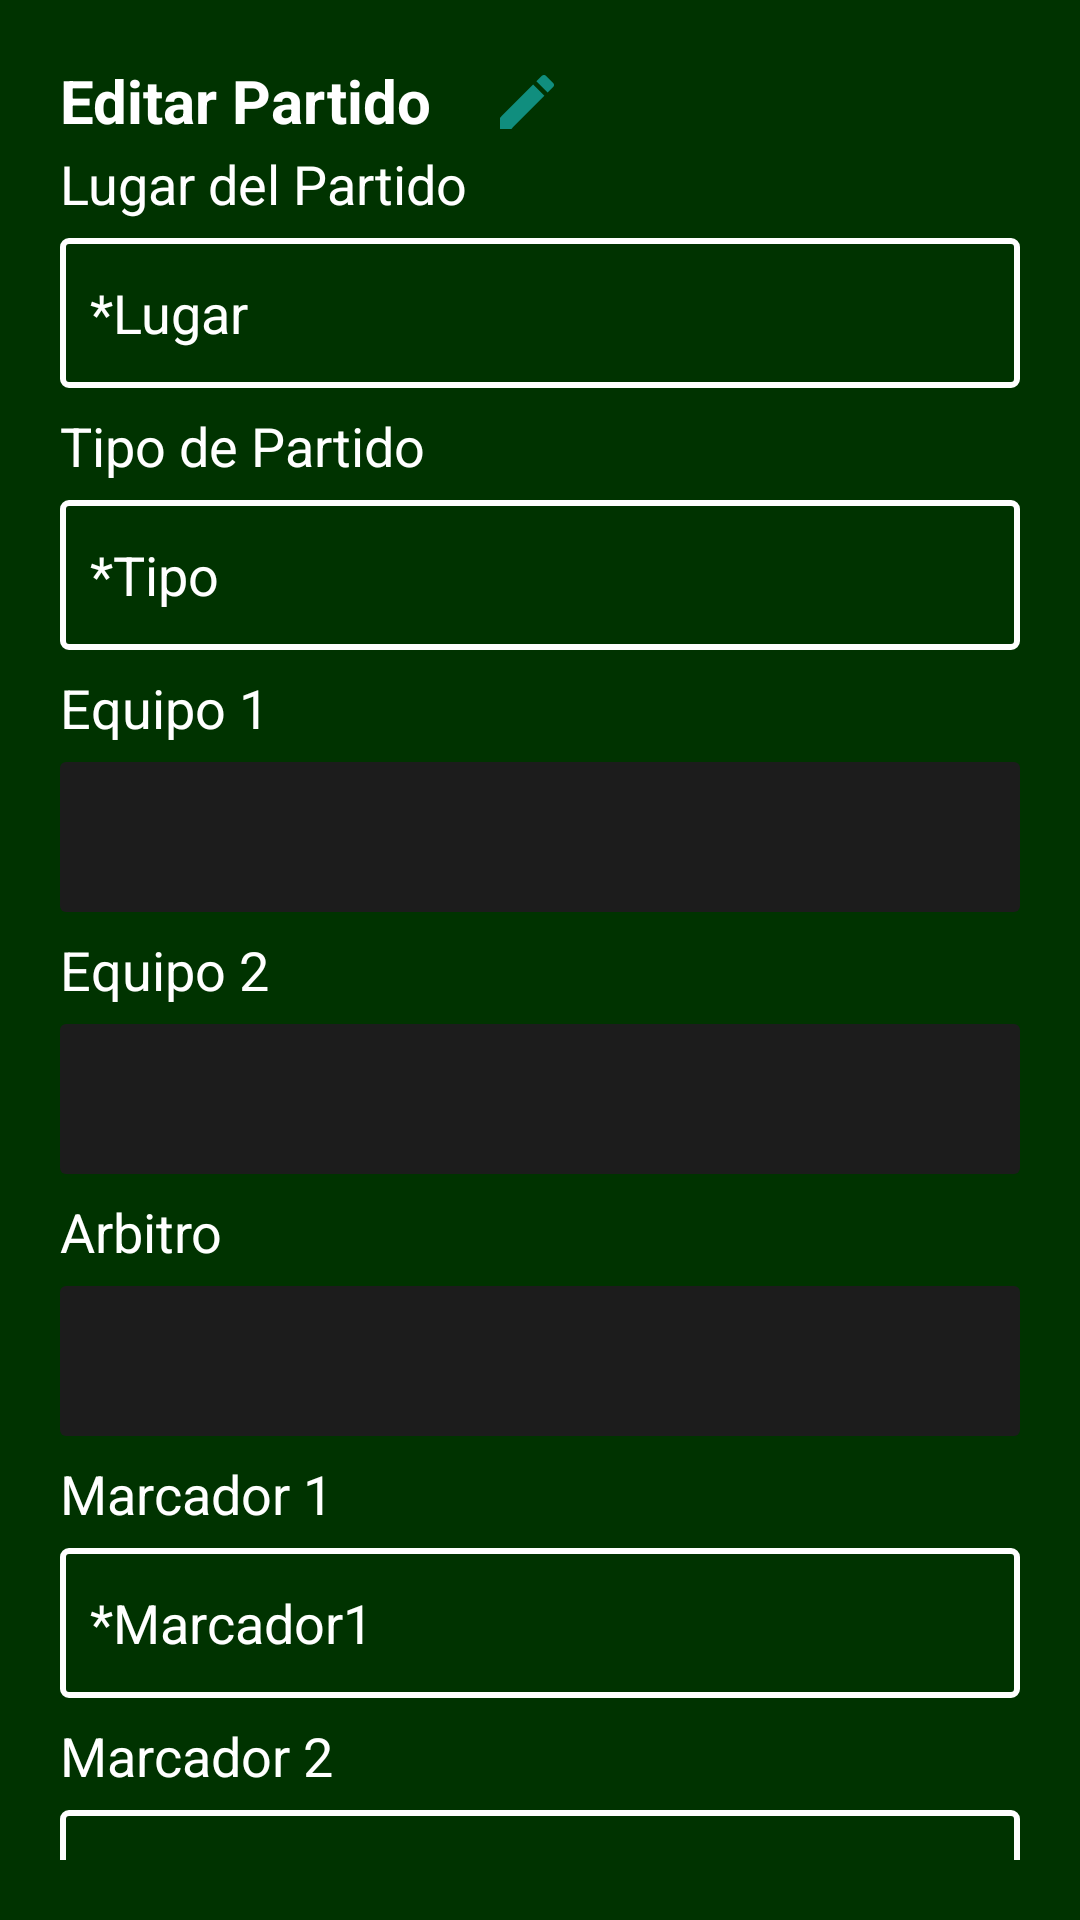

Write the Android layout XML for this screen, with the resource values it uses.
<!-- AndroidManifest.xml: application theme Theme.DilloSports -->
<!-- res/layout/alertdialog_edit_partidos.xml -->
<LinearLayout xmlns:android="http://schemas.android.com/apk/res/android"
    xmlns:app="http://schemas.android.com/apk/res-auto"
    android:layout_width="match_parent"
    android:layout_height="wrap_content"
    android:background="@drawable/alert_editar"
    android:orientation="vertical"
    android:padding="20dp">

    <LinearLayout xmlns:android="http://schemas.android.com/apk/res/android"
        xmlns:app="http://schemas.android.com/apk/res-auto"
        android:layout_width="match_parent"
        android:layout_height="wrap_content"
        android:background="#003300"
        android:orientation="horizontal">

        <TextView
            android:id="@+id/dialogTitle"
            android:layout_width="wrap_content"
            android:layout_height="wrap_content"
            android:paddingBottom="2dp"
            android:text="Editar Partido"
            android:textColor="@android:color/white"

            android:textSize="20sp"
            android:textStyle="bold" />

        <ImageView
            android:id="@+id/imageView22"
            android:layout_width="wrap_content"
            android:layout_height="wrap_content"
            android:layout_marginTop="2dp"
            android:layout_marginStart="20dp"
            app:srcCompat="@drawable/vector_asset_editar_1" />
    </LinearLayout>

    <TextView
        android:id="@+id/textView340"
        android:layout_width="wrap_content"
        android:layout_height="wrap_content"
        android:text="Lugar del Partido"
        android:textColor="#FFFFFF"
        android:textSize="18sp" />

    <EditText
        android:id="@+id/txtEditar_Lugar_Part"
        android:layout_width="match_parent"
        android:layout_height="50dp"
        android:layout_marginTop="6dp"
        android:layout_marginBottom="7dp"
        android:background="@drawable/edittext_style2"
        android:hint="*Lugar"
        android:inputType="text"
        android:padding="10dp"
        android:textColor="#FFFFFF"
        android:textColorHint="#FFFFFF" />

    <TextView
        android:id="@+id/textView341"
        android:layout_width="wrap_content"
        android:layout_height="wrap_content"
        android:text="Tipo de Partido"
        android:textColor="#FFFFFF"
        android:textSize="18sp" />

    <EditText
        android:id="@+id/txtTipo_Part"
        android:layout_width="match_parent"
        android:layout_height="50dp"
        android:layout_marginTop="6dp"
        android:layout_marginBottom="7dp"
        android:background="@drawable/edittext_style2"
        android:hint="*Tipo"
        android:inputType="text"
        android:minLines="3"
        android:padding="10dp"
        android:textColor="#FFFFFF"
        android:textColorHint="#FFFFFF" />

    <TextView
        android:id="@+id/textView343"
        android:layout_width="wrap_content"
        android:layout_height="wrap_content"
        android:text="Equipo 1"
        android:textColor="#FFFFFF"
        android:textSize="18sp" />

    <Spinner
        android:id="@+id/spEdit_Equipo1"
        android:layout_width="match_parent"
        android:layout_height="50dp"
        android:layout_marginTop="6dp"
        android:layout_marginBottom="7dp"
        android:background="@drawable/sp_style_cards"
        android:padding="10dp" />

    <TextView
        android:id="@+id/textView344"
        android:layout_width="wrap_content"
        android:layout_height="wrap_content"
        android:text="Equipo 2"
        android:textColor="#FFFFFF"
        android:textSize="18sp" />

    <Spinner
        android:id="@+id/spEdit_Equipo2"
        android:layout_width="match_parent"
        android:layout_height="50dp"
        android:layout_marginTop="6dp"
        android:layout_marginBottom="7dp"
        android:background="@drawable/sp_style_cards"
        android:padding="10dp" />

    <TextView
        android:id="@+id/textView345"
        android:layout_width="wrap_content"
        android:layout_height="wrap_content"
        android:text="Arbitro"
        android:textColor="#FFFFFF"
        android:textSize="18sp" />

    <Spinner
        android:id="@+id/spArbitros_Editar"
        android:layout_width="match_parent"
        android:layout_height="50dp"
        android:layout_marginTop="6dp"
        android:layout_marginBottom="7dp"
        android:background="@drawable/sp_style_cards"
        android:padding="10dp" />

    <TextView
        android:id="@+id/textView346"
        android:layout_width="wrap_content"
        android:layout_height="wrap_content"
        android:text="Marcador 1"
        android:textColor="#FFFFFF"
        android:textSize="18sp" />

    <EditText
        android:id="@+id/txtMarcador1"
        android:layout_width="match_parent"
        android:layout_height="50dp"
        android:layout_marginTop="6dp"
        android:layout_marginBottom="7dp"
        android:background="@drawable/edittext_style2"
        android:hint="*Marcador1"
        android:inputType="number"
        android:padding="10dp"
        android:textColor="#FFFFFF"
        android:textColorHint="#FFFFFF" />

    <TextView
        android:id="@+id/textView347"
        android:layout_width="wrap_content"
        android:layout_height="wrap_content"
        android:text="Marcador 2"
        android:textColor="#FFFFFF"
        android:textSize="18sp" />

    <EditText
        android:id="@+id/txtMarcador2"
        android:layout_width="match_parent"
        android:layout_height="50dp"
        android:layout_marginTop="6dp"
        android:layout_marginBottom="7dp"
        android:background="@drawable/edittext_style2"
        android:hint="*Marcador2"
        android:inputType="number"
        android:padding="10dp"
        android:textColor="#FFFFFF"
        android:textColorHint="#FFFFFF" />

    <LinearLayout
        android:layout_width="match_parent"
        android:layout_height="wrap_content"
        android:gravity="end"
        android:orientation="horizontal"
        android:paddingTop="5dp">

        <Button
            android:id="@+id/btnCancelarEditarPart"
            android:layout_width="wrap_content"
            android:layout_height="wrap_content"
            android:background="?android:attr/selectableItemBackground"
            android:text="Cancelar"
            android:textColor="#FFF"
            android:textSize="16sp"
            android:textStyle="bold" />

        <Button
            android:id="@+id/btnActualizarEditarPart"
            android:layout_width="wrap_content"
            android:layout_height="wrap_content"
            android:layout_marginStart="10dp"
            android:background="?android:attr/selectableItemBackground"
            android:text="Actualizar"
            android:textColor="#FFF"
            android:textSize="16sp"
            android:textStyle="bold" />
    </LinearLayout>

</LinearLayout>
<!-- resources referenced by this layout -->
<resources>
  <!-- drawable alert_editar (drawable) -->
  <?xml version="1.0" encoding="utf-8"?>
  <selector xmlns:android="http://schemas.android.com/apk/res/android">
      <item>
          <shape>
              <solid android:color="#003300"></solid>
          </shape>
      </item>
  </selector>
  <!-- drawable edittext_style2 (drawable) -->
  <?xml version="1.0" encoding="utf-8"?>
  <selector xmlns:android="http://schemas.android.com/apk/res/android">
      <item>
          <shape>
              <stroke android:width="2dp" android:color="#FFF"/>
              <corners android:radius="2dp"></corners>
          </shape>
      </item>
  </selector>
  <!-- drawable sp_style_cards (drawable) -->
  <?xml version="1.0" encoding="utf-8"?>
  <selector xmlns:android="http://schemas.android.com/apk/res/android">
      <item>
          <shape>
              <solid android:color="#1C1C1C"></solid>
              <corners android:radius="2dp"></corners>
              <text android:color="#FFF"/>
          </shape>
      </item>
  </selector>
  <!-- drawable vector_asset_editar_1 (drawable) -->
  <vector xmlns:android="http://schemas.android.com/apk/res/android" android:height="24dp" android:tint="#108E7E" android:viewportHeight="24" android:viewportWidth="24" android:width="24dp">
        
      <path android:fillColor="@android:color/white" android:pathData="M3,17.25V21h3.75L17.81,9.94l-3.75,-3.75L3,17.25zM20.71,7.04c0.39,-0.39 0.39,-1.02 0,-1.41l-2.34,-2.34c-0.39,-0.39 -1.02,-0.39 -1.41,0l-1.83,1.83 3.75,3.75 1.83,-1.83z"/>
      
  </vector>
  <style name="Theme.DilloSports" parent="Base.Theme.DilloSports" />
  <style name="Base.Theme.DilloSports" parent="Theme.Material3.DayNight.NoActionBar">
          
          
      </style>
</resources>
